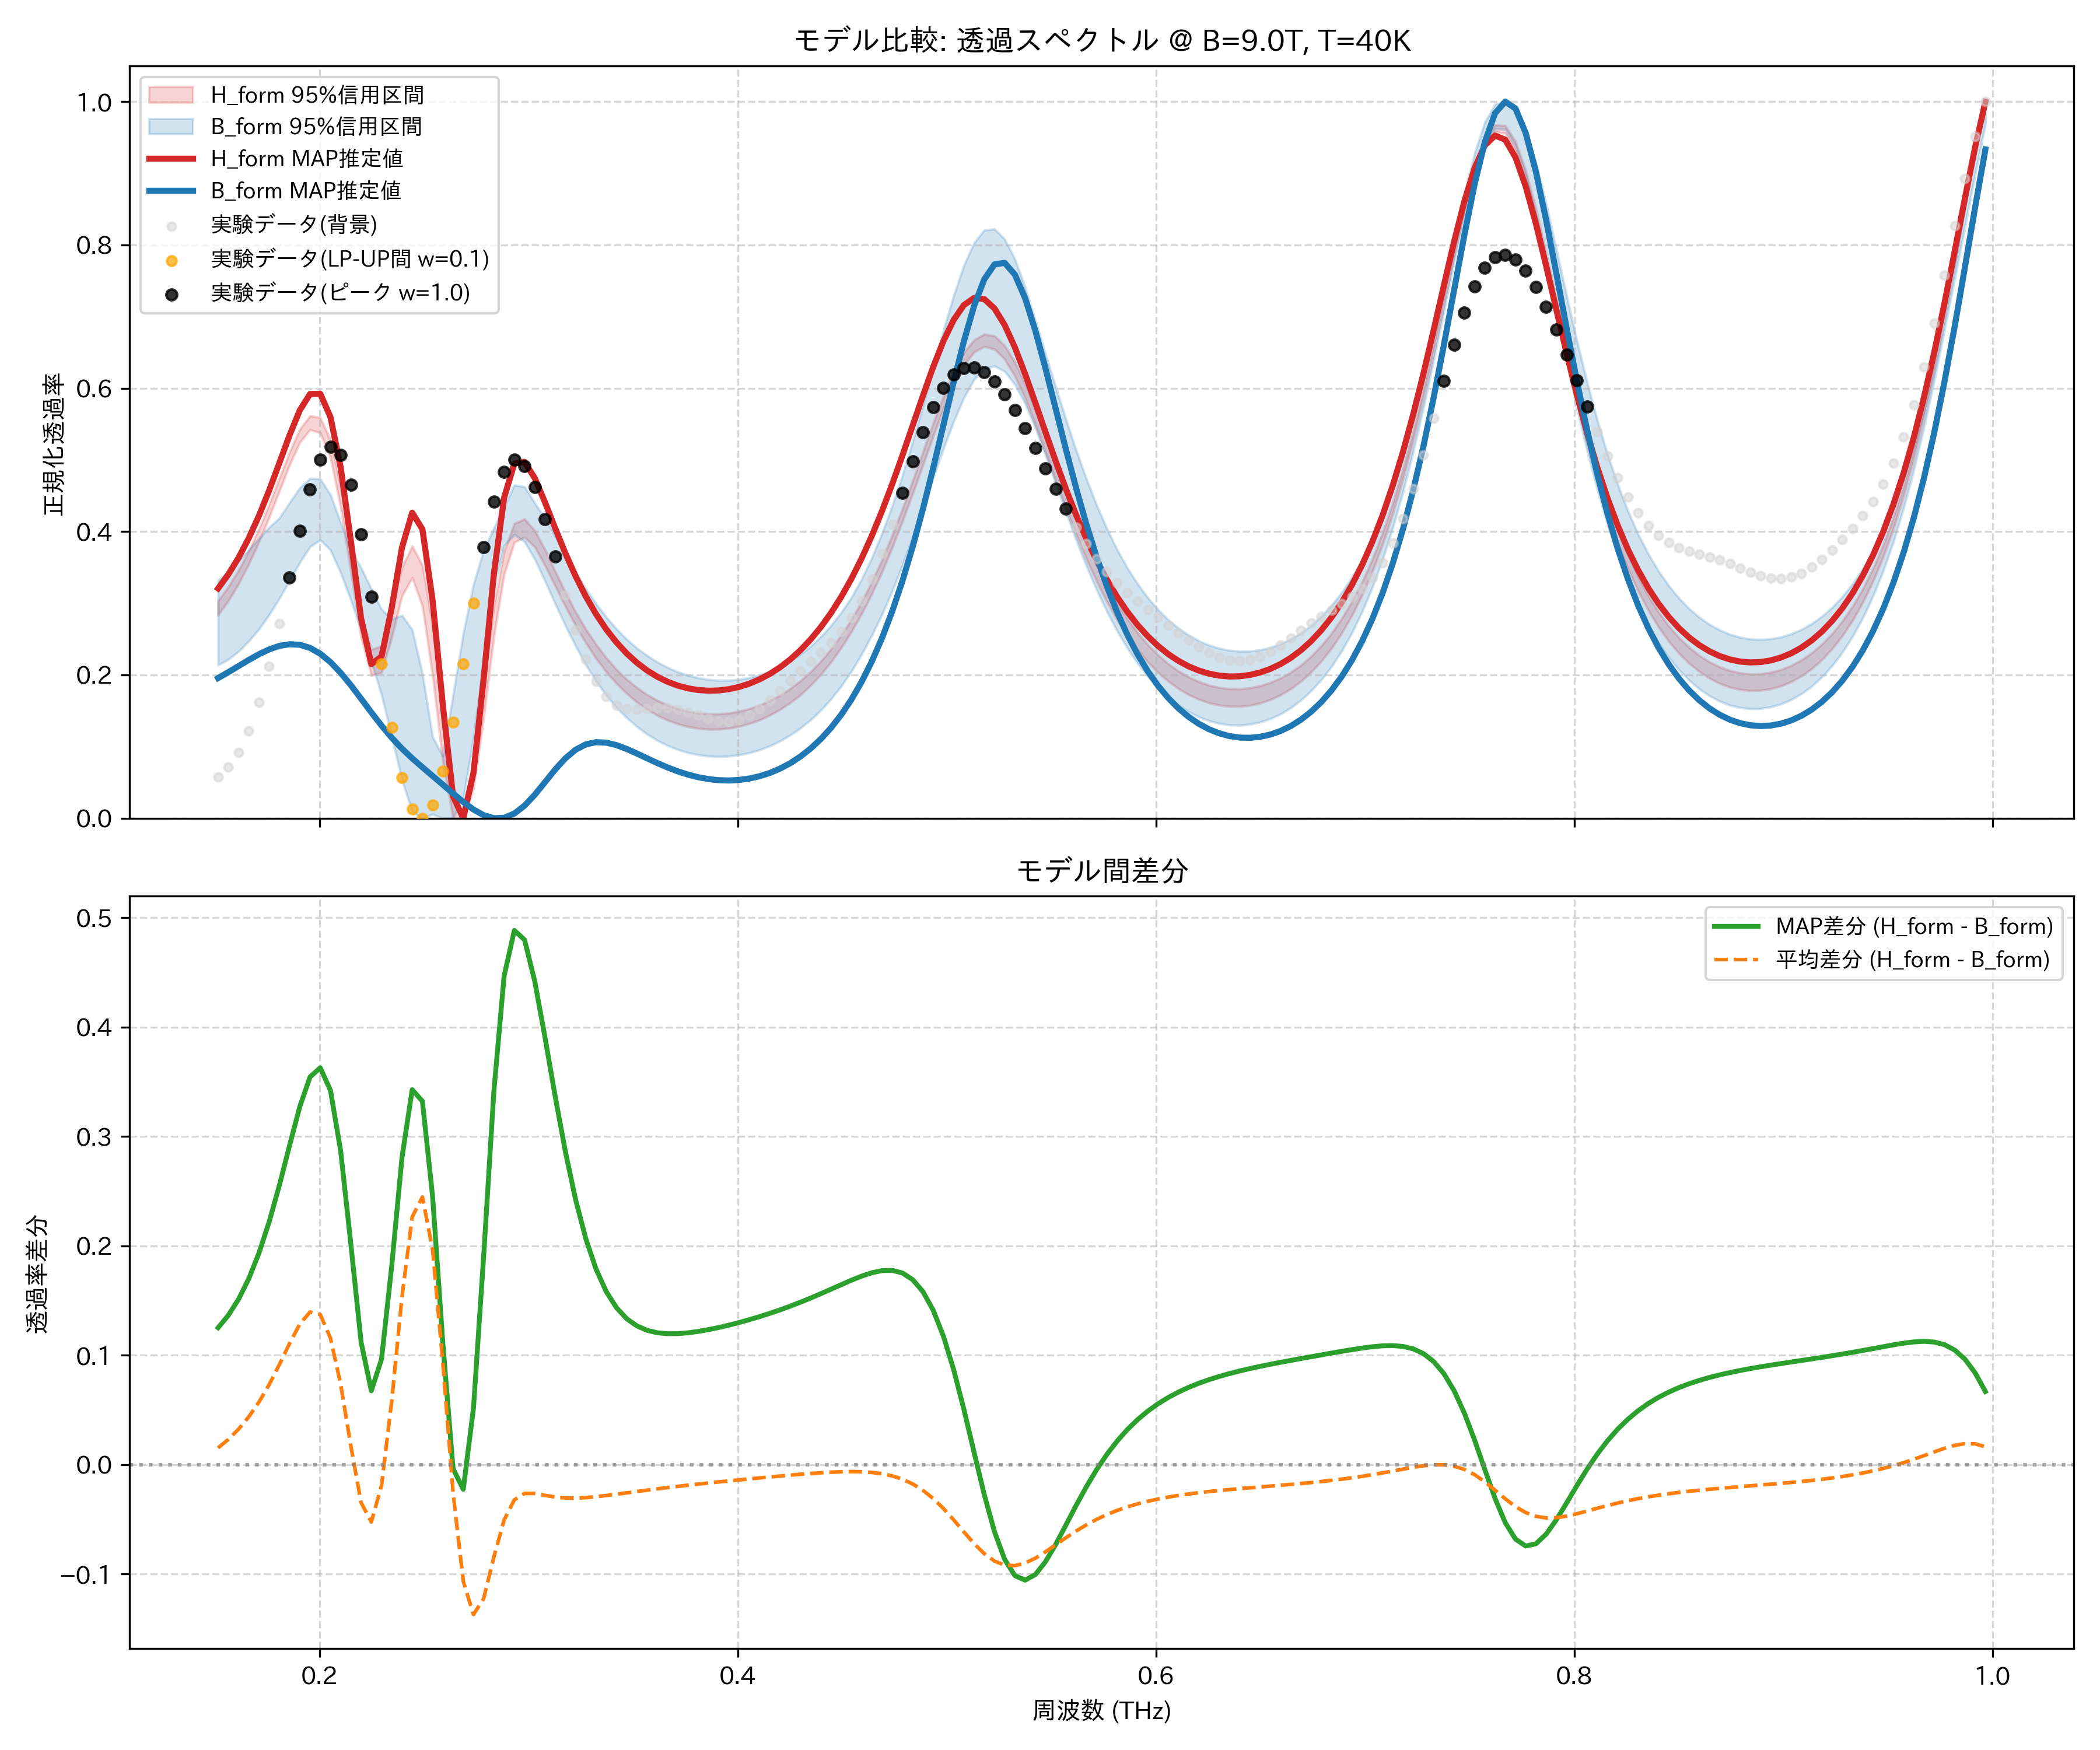

The data file committed next to this chart (first rows):
frequency_thz, H_form_mean, H_form_map, H_form_lower_95, H_form_upper_95, B_form_mean, B_form_map, B_form_lower_95, B_form_upper_95, observed_normalized
0.1514, 0.294, 0.3207, 0.2836, 0.3034, 0.2788, 0.1956, 0.2138, 0.332, 0.05791
0.1563, 0.3136, 0.3402, 0.3034, 0.3229, 0.2906, 0.2038, 0.2217, 0.3449, 0.07122
0.1612, 0.3369, 0.3634, 0.327, 0.346, 0.3046, 0.2123, 0.2327, 0.3594, 0.09192
0.1661, 0.364, 0.3907, 0.3545, 0.3728, 0.3204, 0.2209, 0.2471, 0.3744, 0.1216
0.171, 0.395, 0.4222, 0.3856, 0.4039, 0.3379, 0.2288, 0.2638, 0.3906, 0.1615
0.1759, 0.4294, 0.4575, 0.4201, 0.4381, 0.3563, 0.2356, 0.2841, 0.406, 0.2119
0.1808, 0.4661, 0.4958, 0.4566, 0.4749, 0.3747, 0.2405, 0.3067, 0.4189, 0.2712
0.1856, 0.5023, 0.5346, 0.4931, 0.5113, 0.3916, 0.2428, 0.3318, 0.4404, 0.3362
0.1905, 0.5334, 0.5693, 0.5244, 0.5428, 0.4049, 0.242, 0.357, 0.4611, 0.4012
0.1954, 0.5519, 0.592, 0.5421, 0.5616, 0.4124, 0.2377, 0.3789, 0.4741, 0.4586
0.2003, 0.5485, 0.5923, 0.5379, 0.5589, 0.4113, 0.2296, 0.3883, 0.4734, 0.5002
0.2052, 0.515, 0.5599, 0.5033, 0.5276, 0.3994, 0.2178, 0.3741, 0.4515, 0.5181
0.2101, 0.449, 0.4895, 0.4336, 0.464, 0.3758, 0.2029, 0.3423, 0.4124, 0.5069
0.2149, 0.3586, 0.3866, 0.3427, 0.3743, 0.3419, 0.1855, 0.3044, 0.374, 0.4652
0.2198, 0.2686, 0.2786, 0.2517, 0.2852, 0.3035, 0.1668, 0.2624, 0.3496, 0.3965
0.2247, 0.2156, 0.215, 0.1993, 0.2358, 0.2682, 0.1477, 0.2186, 0.3197, 0.3093
0.2296, 0.2203, 0.2256, 0.203, 0.2402, 0.2394, 0.1292, 0.1717, 0.2916, 0.2151
0.2345, 0.2699, 0.2941, 0.2521, 0.2906, 0.2115, 0.1123, 0.1139, 0.2775, 0.127
0.2394, 0.3296, 0.3777, 0.3101, 0.3501, 0.1764, 0.09713, 0.05342, 0.2831, 0.05664
0.2443, 0.3592, 0.4263, 0.3357, 0.3799, 0.1328, 0.0836, 0.009174, 0.263, 0.01275
0.2491, 0.331, 0.4033, 0.2958, 0.3528, 0.08648, 0.07113, 0.0, 0.2016, 0.0
0.254, 0.2442, 0.3039, 0.1986, 0.2683, 0.04787, 0.05903, 0.005622, 0.1132, 0.01874
0.2589, 0.1254, 0.1579, 0.07857, 0.1476, 0.03239, 0.04684, 0.0, 0.08707, 0.06552
0.2638, 0.02642, 0.03077, 0.0, 0.03881, 0.05189, 0.03455, 0.0, 0.172, 0.1339
0.2687, 0.0001866, 0.0, 0.0, 0.002542, 0.1069, 0.02267, 0.02837, 0.2581, 0.2153
0.2736, 0.05062, 0.0637, 0.0418, 0.07584, 0.1877, 0.01214, 0.1114, 0.3265, 0.3001
0.2785, 0.1544, 0.1952, 0.1406, 0.189, 0.2769, 0.004175, 0.2232, 0.3745, 0.3786
0.2833, 0.2699, 0.3417, 0.2543, 0.2963, 0.3544, 0.0, 0.3218, 0.4051, 0.442
0.2882, 0.3562, 0.4474, 0.3404, 0.3727, 0.4068, 0.0006101, 0.3802, 0.4349, 0.4837
0.2931, 0.3987, 0.4948, 0.3851, 0.4112, 0.4311, 0.006521, 0.3958, 0.465, 0.5002
0.298, 0.4054, 0.4973, 0.3921, 0.4177, 0.4318, 0.01756, 0.3858, 0.4625, 0.4917
0.3029, 0.3902, 0.4745, 0.3784, 0.4014, 0.4167, 0.03274, 0.3614, 0.4398, 0.4621
0.3078, 0.3646, 0.4408, 0.3526, 0.3748, 0.3928, 0.0503, 0.331, 0.4182, 0.4175
0.3127, 0.3354, 0.4045, 0.324, 0.3446, 0.3652, 0.06801, 0.2993, 0.3938, 0.3651
0.3175, 0.3064, 0.3696, 0.2954, 0.3151, 0.337, 0.08365, 0.2687, 0.3678, 0.3117
0.3224, 0.2793, 0.3377, 0.2688, 0.2877, 0.31, 0.0956, 0.2403, 0.343, 0.2628
0.3273, 0.2549, 0.3094, 0.2447, 0.2637, 0.2851, 0.1031, 0.2141, 0.3201, 0.222
0.3322, 0.2333, 0.2848, 0.2229, 0.2426, 0.2627, 0.1061, 0.191, 0.2993, 0.191
0.3371, 0.2144, 0.2635, 0.2041, 0.2238, 0.2428, 0.1055, 0.1714, 0.2806, 0.17
0.342, 0.1982, 0.2453, 0.188, 0.2076, 0.2253, 0.102, 0.1545, 0.2641, 0.1577
0.3468, 0.1842, 0.2299, 0.174, 0.1938, 0.2102, 0.09663, 0.1402, 0.2497, 0.1524
0.3517, 0.1724, 0.217, 0.1619, 0.1822, 0.1971, 0.09027, 0.1278, 0.2373, 0.1516
0.3566, 0.1625, 0.2062, 0.1518, 0.1725, 0.1859, 0.08355, 0.1173, 0.2269, 0.1529
0.3615, 0.1543, 0.1974, 0.1435, 0.1644, 0.1766, 0.07695, 0.1086, 0.2179, 0.1543
0.3664, 0.1477, 0.1904, 0.1368, 0.1579, 0.1688, 0.07082, 0.1015, 0.2103, 0.1542
0.3713, 0.1426, 0.1851, 0.1315, 0.1529, 0.1626, 0.0654, 0.09582, 0.2042, 0.1521
0.3762, 0.1388, 0.1813, 0.1278, 0.1492, 0.1578, 0.06083, 0.09152, 0.1994, 0.1483
0.381, 0.1364, 0.1789, 0.1253, 0.1468, 0.1543, 0.05721, 0.08848, 0.1958, 0.1435
0.3859, 0.1352, 0.1779, 0.1241, 0.1456, 0.1521, 0.05461, 0.08664, 0.1935, 0.1389
0.3908, 0.1352, 0.1783, 0.1242, 0.1456, 0.1511, 0.05308, 0.08601, 0.1924, 0.1357
0.3957, 0.1364, 0.1801, 0.1255, 0.1468, 0.1514, 0.05267, 0.08663, 0.1924, 0.1351
0.4006, 0.1389, 0.1832, 0.1281, 0.1492, 0.153, 0.05341, 0.08845, 0.1937, 0.1377
0.4055, 0.1426, 0.1878, 0.132, 0.1528, 0.1558, 0.05536, 0.09133, 0.1961, 0.1438
0.4104, 0.1476, 0.1938, 0.1372, 0.1577, 0.1599, 0.05858, 0.09545, 0.1998, 0.1531
0.4152, 0.154, 0.2013, 0.1437, 0.1641, 0.1654, 0.06315, 0.1009, 0.2048, 0.165
0.4201, 0.1618, 0.2105, 0.1516, 0.1718, 0.1724, 0.06916, 0.1077, 0.2113, 0.1784
0.425, 0.1712, 0.2215, 0.1611, 0.1809, 0.181, 0.07673, 0.1159, 0.2192, 0.1922
0.4299, 0.1823, 0.2344, 0.1721, 0.1917, 0.1913, 0.08602, 0.1256, 0.2287, 0.2056
0.4348, 0.1953, 0.2494, 0.1852, 0.2044, 0.2035, 0.09721, 0.1371, 0.24, 0.2184
0.4397, 0.2103, 0.2667, 0.2006, 0.2192, 0.2178, 0.1105, 0.1506, 0.2533, 0.231
... 114 more rows
